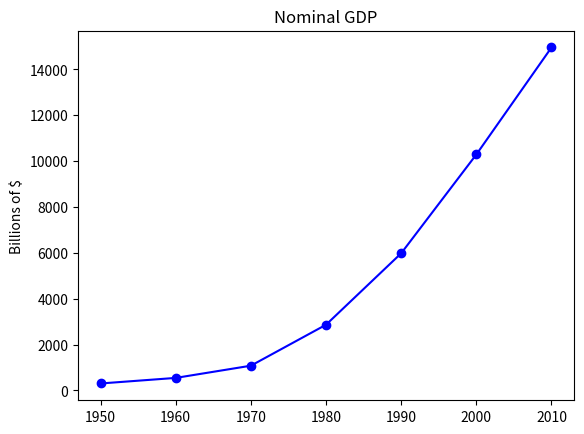

Source code (Python):
from matplotlib import pyplot as plt


years = [1950, 1960, 1970, 1980, 1990, 2000, 2010]
gdp = [300.2, 543.3, 1075.9, 2862.5, 5979.6, 10289.7, 14958.3]

print(years)

# create a line chart, years on x-axis, gdp on y-axis
plt.plot(years, gdp, color='blue', marker='o', linestyle='solid')


# add a title
plt.title("Nominal GDP")

# add a label to the y-axis
plt.ylabel("Billions of $")
plt.show()
